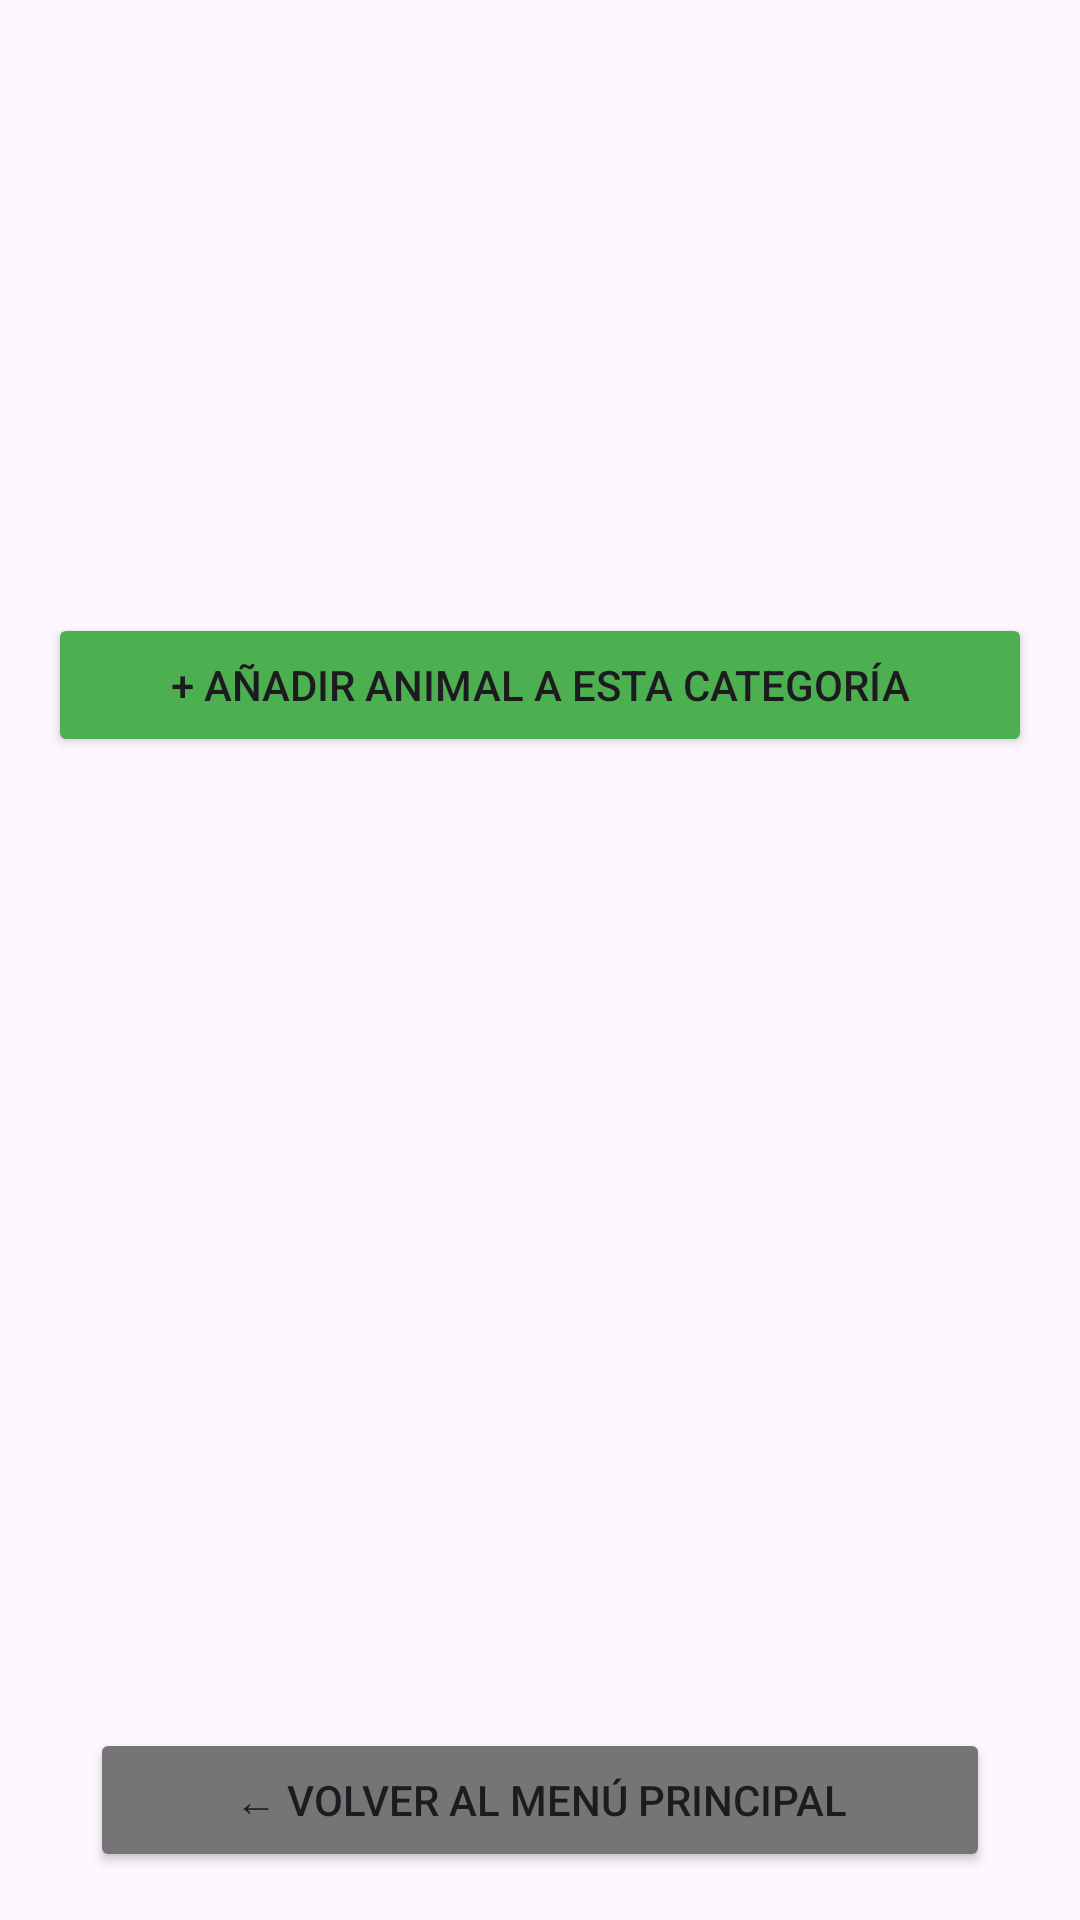

Android layout source for this screen:
<!-- AndroidManifest.xml: application theme Theme.App_Aplicacion_Animales_Sonia -->
<!-- res/layout/activity_lista_animales.xml -->
<?xml version="1.0" encoding="utf-8"?>
<LinearLayout xmlns:android="http://schemas.android.com/apk/res/android"
    android:layout_width="match_parent"
    android:layout_height="match_parent"
    android:orientation="vertical"
    android:paddingStart="16dp"
    android:paddingEnd="16dp"
    android:paddingBottom="16dp"
    android:paddingTop="32dp">

    
    <ImageView
        android:id="@+id/imgCategoriaHeader"
        android:layout_width="120dp"
        android:layout_height="120dp"
        android:layout_gravity="center_horizontal"
        android:layout_marginBottom="8dp"
        android:scaleType="fitCenter" />
    

    
    <TextView
        android:id="@+id/txtTituloCategoria"
        android:layout_width="wrap_content"
        android:layout_height="wrap_content"
        android:layout_gravity="center_horizontal"
        android:textSize="24sp"
        android:textStyle="bold"
        android:layout_marginBottom="12dp" />

    
    <Button
        android:id="@+id/btnAgregarAca"
        android:layout_width="match_parent"
        android:layout_height="wrap_content"
        android:text="+ Añadir animal a esta categoría"
        android:backgroundTint="#4CAF50"
        android:layout_marginBottom="8dp" />

    
    <androidx.recyclerview.widget.RecyclerView
        android:id="@+id/rvAnimales"
        android:layout_width="match_parent"
        android:layout_height="0dp"
        android:layout_weight="1"
        android:scrollbars="vertical"/>

    
    <Button
        android:id="@+id/btnVolverMenu"
        android:layout_width="300dp"
        android:layout_height="wrap_content"
        android:layout_gravity="center_horizontal"
        android:text="← Volver al Menú Principal"
        android:backgroundTint="#757575"
        android:layout_marginTop="8dp" />

</LinearLayout>
<!-- resources referenced by this layout -->
<resources>
  <style name="Theme.App_Aplicacion_Animales_Sonia" parent="Base.Theme.App_Aplicacion_Animales_Sonia" />
  <style name="Base.Theme.App_Aplicacion_Animales_Sonia" parent="Theme.Material3.DayNight.NoActionBar">
          
          
      </style>
</resources>
